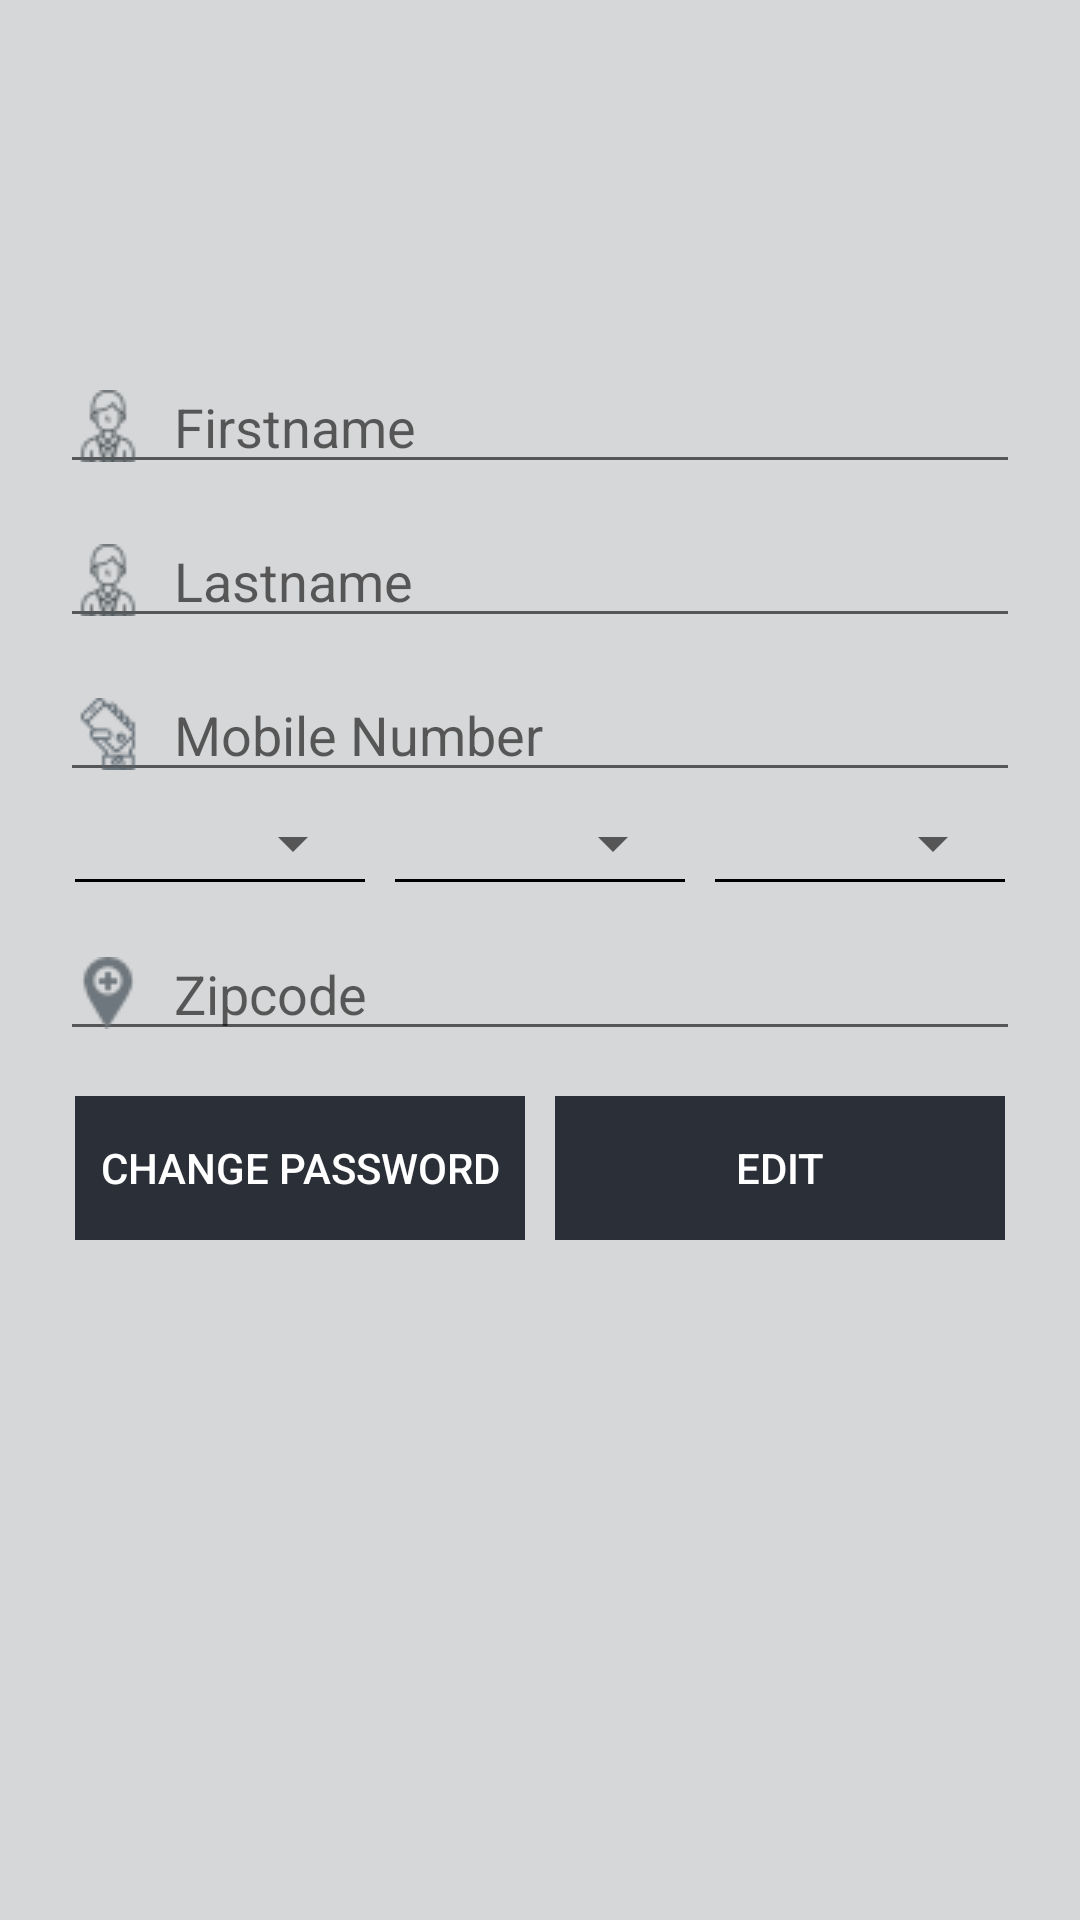

Here is an Android app screen rendered from its layout file. Give the layout XML and the strings, colors and styles it references.
<!-- AndroidManifest.xml: application theme AppTheme -->
<!-- res/layout/edit_profile_personal_details.xml -->
<?xml version="1.0" encoding="utf-8"?>
<RelativeLayout xmlns:android="http://schemas.android.com/apk/res/android"
    android:layout_width="match_parent"
    android:layout_height="match_parent"
    xmlns:tools="http://schemas.android.com/tools"
    android:background="@color/backMain"
    tools:context=".activity.ActivitySignup"
    android:paddingTop="50dp">


    <ScrollView
        android:id="@+id/scrollvieww"
        android:layout_width="match_parent"
        android:layout_height="wrap_content"
        android:layout_marginTop="10dp">

        <LinearLayout
            android:layout_width="match_parent"
            android:layout_height="wrap_content"
            android:orientation="vertical"
            android:paddingLeft="20dp"
            android:paddingRight="20dp">

            <LinearLayout
                android:layout_width="match_parent"
                android:layout_height="wrap_content"
                android:gravity="center">

                <ImageView
                    android:id="@+id/upload_profile"
                    android:layout_width="60dp"
                    android:layout_height="60dp"
                    android:src="@drawable/avatar"/>

            </LinearLayout>

            <EditText
                android:id="@+id/edt_firstname"
                android:layout_width="match_parent"
                android:layout_height="wrap_content"
                android:hint="@string/firstname"
                android:paddingTop="10dp"
                android:inputType="text"
                android:imeOptions="actionNext"
                android:drawablePadding="10dp"
                android:singleLine="true"
                android:drawableLeft="@drawable/name_icon"/>
            <EditText
                android:id="@+id/edt_lastname"
                android:layout_width="match_parent"
                android:layout_height="wrap_content"
                android:hint="@string/lastname"
                android:paddingTop="20dp"
                android:inputType="text"
                android:imeOptions="actionNext"
                android:drawablePadding="10dp"
                android:singleLine="true"
                android:drawableLeft="@drawable/name_icon"/>

            <EditText
                android:id="@+id/edt_mobile_no"
                android:layout_width="match_parent"
                android:layout_height="wrap_content"
                android:hint="@string/mobile_number"
                android:paddingTop="20dp"
                android:inputType="number"
                android:imeOptions="actionNext"
                android:drawablePadding="10dp"
                android:singleLine="true"
                android:drawableLeft="@drawable/mobile_icon"/>


            



            

            <LinearLayout
                android:layout_width="match_parent"
                android:layout_height="wrap_content">

                
                <LinearLayout
                    android:layout_width="0dp"
                    android:layout_weight="5"
                    android:layout_height="match_parent"
                    android:orientation="vertical"
                    android:padding="5dp">

                    <Spinner
                        android:id="@+id/spinner_city"
                        android:layout_width="match_parent"
                        android:layout_height="wrap_content"
                        android:spinnerMode="dialog">

                    </Spinner>
                    <View
                        android:layout_width="match_parent"
                        android:layout_height="1dp"
                        android:background="@android:color/black" />

                </LinearLayout>

                
                <LinearLayout
                    android:layout_width="0dp"
                    android:layout_weight="5"
                    android:layout_height="match_parent"
                    android:orientation="vertical"
                    android:padding="5dp">

                    <Spinner
                        android:id="@+id/spinner_state"
                        android:layout_width="match_parent"
                        android:layout_height="wrap_content"
                        android:spinnerMode="dialog">

                    </Spinner>
                    <View
                        android:layout_width="match_parent"
                        android:layout_height="1dp"
                        android:background="@android:color/black" />

                </LinearLayout>

                
                <LinearLayout
                    android:layout_width="0dp"
                    android:layout_weight="5"
                    android:layout_height="match_parent"
                    android:orientation="vertical"
                    android:padding="5dp">

                    <Spinner
                        android:id="@+id/spinner_country"
                        android:layout_width="match_parent"
                        android:layout_height="wrap_content"
                        android:spinnerMode="dialog">

                    </Spinner>
                    <View
                        android:layout_width="match_parent"
                        android:layout_height="1dp"
                        android:background="@android:color/black" />

                </LinearLayout>

            </LinearLayout>
            <EditText
                android:id="@+id/edt_zipcode"
                android:layout_width="match_parent"
                android:layout_height="wrap_content"
                android:hint="@string/pincode"
                android:paddingTop="20dp"
                android:inputType="number"
                android:imeOptions="actionNext"
                android:drawablePadding="10dp"
                android:singleLine="true"
                android:drawableLeft="@drawable/zipcode"/>


            <LinearLayout
                android:layout_width="match_parent"
                android:layout_height="wrap_content"
                android:layout_marginTop="10dp">

                <LinearLayout
                    android:layout_width="0dp"
                    android:layout_height="match_parent"
                    android:layout_weight="4"
                    android:padding="5dp">

                    <Button
                        android:id="@+id/btn_change_password"
                        android:layout_width="match_parent"
                        android:layout_height="wrap_content"
                        android:text="Change Password"
                        android:background="@color/colorAccent"
                        android:textColor="#ffffff"/>

                </LinearLayout>
                <LinearLayout
                    android:layout_width="0dp"
                    android:layout_height="match_parent"
                    android:layout_weight="4"
                    android:padding="5dp">

                    <Button
                        android:id="@+id/btn_edit"
                        android:layout_width="match_parent"
                        android:layout_height="wrap_content"
                        android:text="Edit"
                        android:background="@color/colorAccent"
                        android:textColor="#ffffff"/>

                </LinearLayout>


            </LinearLayout>


        </LinearLayout>

    </ScrollView>


</RelativeLayout>
<!-- resources referenced by this layout -->
<resources>
  <color name="backMain">#d6d7d8</color>
  <color name="colorAccent">#2B3038</color>
  <!-- drawable mobile_icon: png bitmap (drawable, 1077 bytes) -->
  <!-- drawable name_icon: png bitmap (drawable, 1201 bytes) -->
  <!-- drawable zipcode: png bitmap (drawable, 935 bytes) -->
  <string name="firstname">Firstname</string>
  <string name="lastname">Lastname</string>
  <string name="mobile_number">Mobile Number</string>
  <string name="pincode">Zipcode</string>
  <style name="AppTheme" parent="Theme.AppCompat.Light.NoActionBar">
          
          <item name="colorPrimary">@color/colorPrimary</item>
          <item name="colorPrimaryDark">@color/colorPrimaryDark</item>
          <item name="colorAccent">@color/colorAccent</item>
          <item name="windowActionBar">false</item>
          <item name="windowNoTitle">true</item>
      </style>
  <color name="colorPrimary">#2B3038</color>
  <color name="colorPrimaryDark">#2B3038</color>
</resources>
